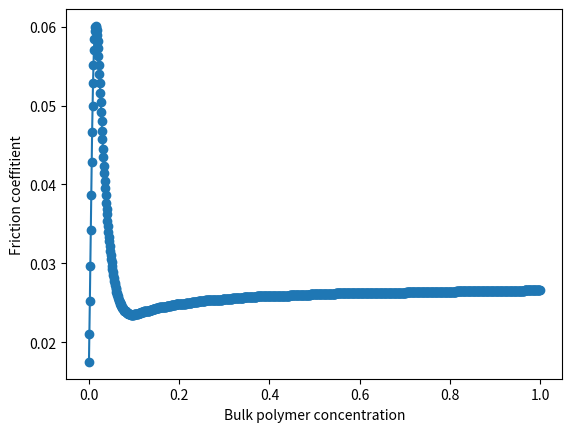

Reproduce this figure in Python.
import math
from matplotlib import pyplot as plt
import numpy
from math import log10, sqrt

E = 0.000001

Q = 1.425
d = 1.067
v_n = 0.0000125
v_p = 0.0017

eps = 0.0001
V_por = 0.01

Re = (4 * Q) / (math.pi * d * v_n)

C_LEFT_BOUND = 0
C_RIGHT_BOUND = 1
C_STEP = 0.001
CC = C_STEP

LAMBDA_STEP = 0.0001
LAMBDA_LEFT_BOUND = LAMBDA_STEP
LAMBDA_RIGHT_BOUND = 0.25

def left_log(x):
    #return math.pow(((2.8 * V_por) / (v_n * sqrt(x))), (1000 * CC / 5.75))
    return math.pow(((2.8 * math.pow(V_por, 2.0)) / (v_n * sqrt(x))), (1000 * CC / 5.75))

def right_log(x):
    return 2.51 / (Re * sqrt(x)) + eps / 3.701

def right_side(x):
    return -2 * log10(left_log(x) * right_log(x))

def left_side(x):
    #return 1 / x
    return 1 / sqrt(x)

def brute_force_lambda():
    min_diff = 1e10
    min_lambda = -1;
    for i in numpy.arange(LAMBDA_LEFT_BOUND, LAMBDA_RIGHT_BOUND, LAMBDA_STEP):
        cur_diff = abs(left_side(i) - right_side(i))
        if (min_diff > cur_diff):
            min_diff = cur_diff
            min_lambda = i
    return min_lambda

CC_array = []
lambda_array = []

def main():
    global CC, v_n
    for CC in numpy.arange(C_LEFT_BOUND, C_RIGHT_BOUND, C_STEP):
        v_n = (1 - CC) * v_n + 1 * CC * v_p
        CC_array.append(CC)
        lambda_array.append(brute_force_lambda())

    print_critical_point()
    plt.plot(CC_array, lambda_array, marker='o', ls='-')
    plt.xlabel('Bulk polymer concentration')
    plt.ylabel('Friction coeffitient')
    plt.show()


def print_critical_point():
    cidx = numpy.array(lambda_array).argmax()
    print('lambda_critical = {0}'.format(lambda_array[cidx]))
    print('c_critical = {0}'.format(CC_array[cidx]));

    for i in range(len(lambda_array)):
        if lambda_array[i] < lambda_array[0]:
            #print('first lambda = {0}'.format(lambda_array[0]))
            print('first concentration with lambda less then start_lambda = {0}'.format(CC_array[i]))
            return

    print('there is no lambda less then start_lambda')

main()


# 1/x+2*log10[ ((2.8*0.05)/(1.58975e-05* sqrt[x]))^(0.2/5.75) * (2.51/(136034.965417*sqrt[x])+0.0001/3.701)]

# 1/x + 2*math.log10(math.pow(((2.8 * V_por) / (v_n * math.sqrt(x))), 1000 * CC) * math.log10(2.51 / (Re * math.sqrt(x)) + eps / 3.701))

# -2.0 * math.log10(math.pow(((2.8 * V_por) / (v_n * math.sqrt(x))), 1000 * CC) * math.log10(2.51 / (Re * math.sqrt(x)) + eps / 3.701))

# gnu multiplay precision
